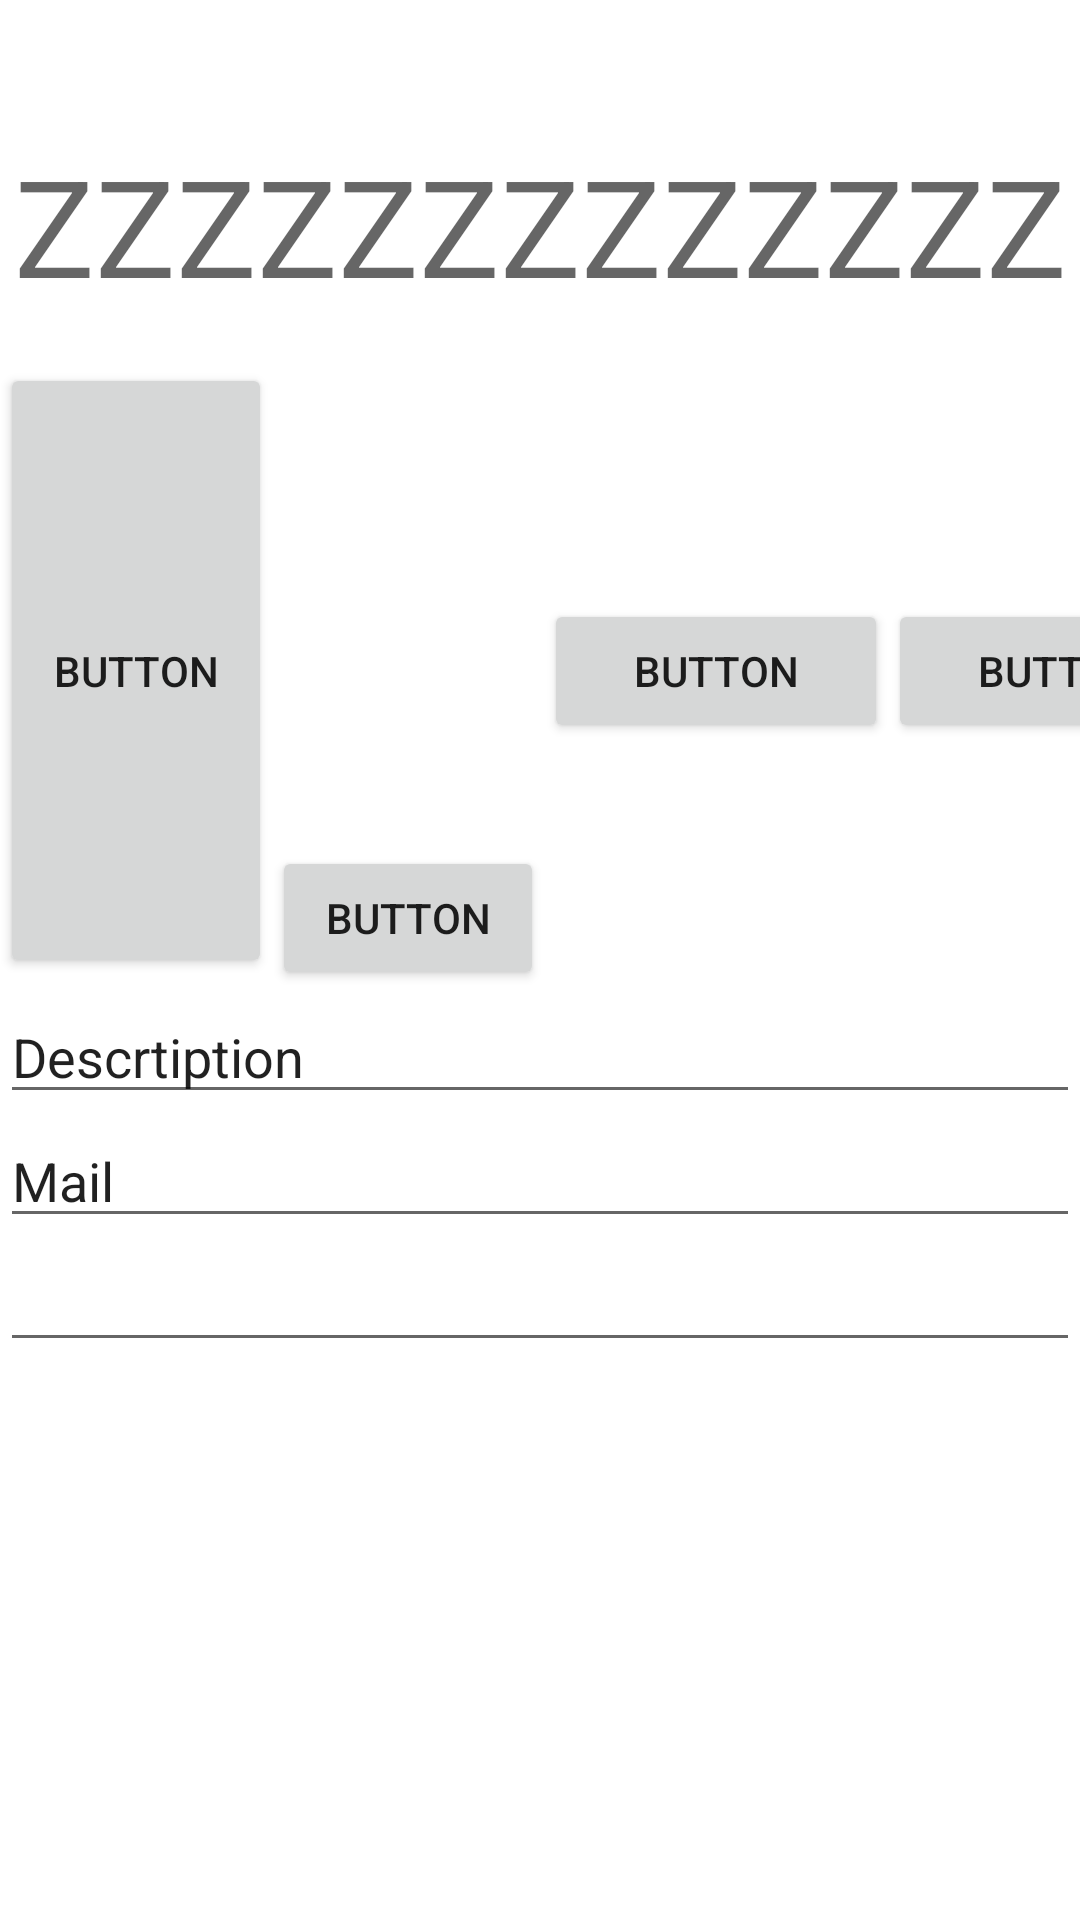

Layout XML and referenced resources for this Android screen:
<!-- AndroidManifest.xml: application theme Theme.Lappli -->
<!-- res/layout/activity_layout_linear.xml -->
<?xml version="1.0" encoding="utf-8"?>
<androidx.constraintlayout.widget.ConstraintLayout xmlns:android="http://schemas.android.com/apk/res/android"
    xmlns:app="http://schemas.android.com/apk/res-auto"
    xmlns:tools="http://schemas.android.com/tools"
    android:layout_width="match_parent"
    android:layout_height="match_parent"
    tools:context=".layout.LayoutLinear">

    <TextView
        android:id="@+id/textViewTitre"
        android:layout_width="wrap_content"
        android:layout_height="0dp"
        android:layout_marginTop="45dp"
        android:text="ZZZZZZZZZZZZZ"
        android:textAppearance="@style/TextAppearance.AppCompat.Display2"
        app:layout_constraintEnd_toEndOf="parent"
        app:layout_constraintHorizontal_bias="0.5"
        app:layout_constraintStart_toStartOf="parent"
        app:layout_constraintTop_toTopOf="parent" />

    <LinearLayout
        android:id="@+id/linearLayout"
        android:layout_width="411dp"
        android:layout_height="209dp"
        android:layout_marginTop="16dp"
        android:orientation="horizontal"
        app:layout_constraintTop_toBottomOf="@+id/textViewTitre"
        tools:layout_editor_absoluteX="0dp">

        <Button
            android:id="@+id/button7"
            android:layout_width="wrap_content"
            android:layout_height="205dp"
            android:layout_weight="1"
            android:text="Button" />

        <Button
            android:id="@+id/button6"
            android:layout_width="wrap_content"
            android:layout_height="wrap_content"
            android:layout_gravity="bottom"
            android:layout_weight="1"
            android:text="Button" />

        <Button
            android:id="@+id/button5"
            android:layout_width="wrap_content"
            android:layout_height="wrap_content"
            android:layout_weight="10"
            android:text="Button" />

        <Button
            android:id="@+id/button4"
            android:layout_width="wrap_content"
            android:layout_height="wrap_content"
            android:layout_weight="10"
            android:text="Button" />

    </LinearLayout>

    <LinearLayout
        android:layout_width="match_parent"
        android:layout_height="305dp"
        android:layout_weight="1"
        android:orientation="vertical"
        app:layout_constraintTop_toBottomOf="@+id/linearLayout"
        tools:layout_editor_absoluteX="0dp">

        <EditText
            android:id="@+id/editTextTextPersonName"
            android:layout_width="match_parent"
            android:layout_height="wrap_content"
            android:ems="10"
            android:inputType="textPersonName"
            android:text="Descrtiption" />

        <EditText
            android:id="@+id/editTextTextPersonName2"
            android:layout_width="match_parent"
            android:layout_height="wrap_content"
            android:ems="10"
            android:inputType="textPersonName"
            android:text="Mail" />

        <EditText
            android:id="@+id/editTextTextMultiLine"
            android:layout_width="match_parent"
            android:layout_height="wrap_content"
            android:ems="10"
            android:gravity="start|top"
            android:inputType="textMultiLine" />
    </LinearLayout>
</androidx.constraintlayout.widget.ConstraintLayout>
<!-- resources referenced by this layout -->
<resources>
  <style name="Theme.Lappli" parent="Theme.MaterialComponents.DayNight.DarkActionBar">
          
          <item name="colorPrimary">@color/purple_500</item>
          <item name="colorPrimaryVariant">@color/purple_700</item>
          <item name="colorOnPrimary">@color/white</item>
          
          <item name="colorSecondary">@color/teal_200</item>
          <item name="colorSecondaryVariant">@color/teal_700</item>
          <item name="colorOnSecondary">@color/black</item>
          
          <item name="android:statusBarColor" tools:targetApi="l">?attr/colorPrimaryVariant</item>
          
      </style>
  <color name="purple_500">#2196F3</color>
  <color name="purple_700">#3F51B5</color>
  <color name="white">#FFFFFFFF</color>
  <color name="teal_200">#FF03DAC5</color>
  <color name="teal_700">#FF018786</color>
  <color name="black">#FF000000</color>
</resources>
